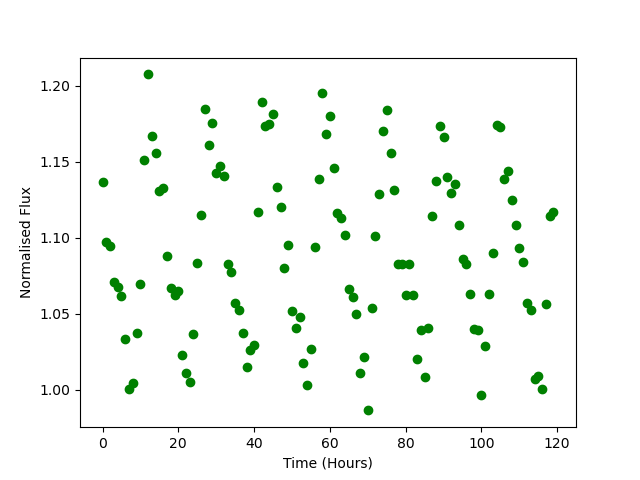

Data behind this chart, as committed beside it:
Time, Flux
0.0, 1.137
1.0, 1.097
2.0, 1.094
3.0, 1.071
4.0, 1.067
5.0, 1.062
6.0, 1.033
7.0, 1.001
8.0, 1.005
9.0, 1.037
10.0, 1.069
11.0, 1.151
12.0, 1.207
13.0, 1.167
14.0, 1.156
15.0, 1.131
16.0, 1.133
17.0, 1.088
18.0, 1.067
19.0, 1.062
20.0, 1.065
21.0, 1.023
22.0, 1.011
23.0, 1.005
24.0, 1.037
25.0, 1.083
26.0, 1.115
27.0, 1.185
28.0, 1.161
29.0, 1.175
30.0, 1.143
31.0, 1.147
32.0, 1.14
33.0, 1.083
34.0, 1.077
35.0, 1.057
36.0, 1.053
37.0, 1.037
38.0, 1.015
39.0, 1.026
40.0, 1.029
41.0, 1.117
42.0, 1.189
43.0, 1.174
44.0, 1.175
45.0, 1.181
46.0, 1.134
47.0, 1.12
48.0, 1.08
49.0, 1.095
50.0, 1.052
51.0, 1.041
52.0, 1.048
53.0, 1.017
54.0, 1.003
55.0, 1.027
56.0, 1.094
57.0, 1.139
58.0, 1.195
59.0, 1.168
... 60 more rows
